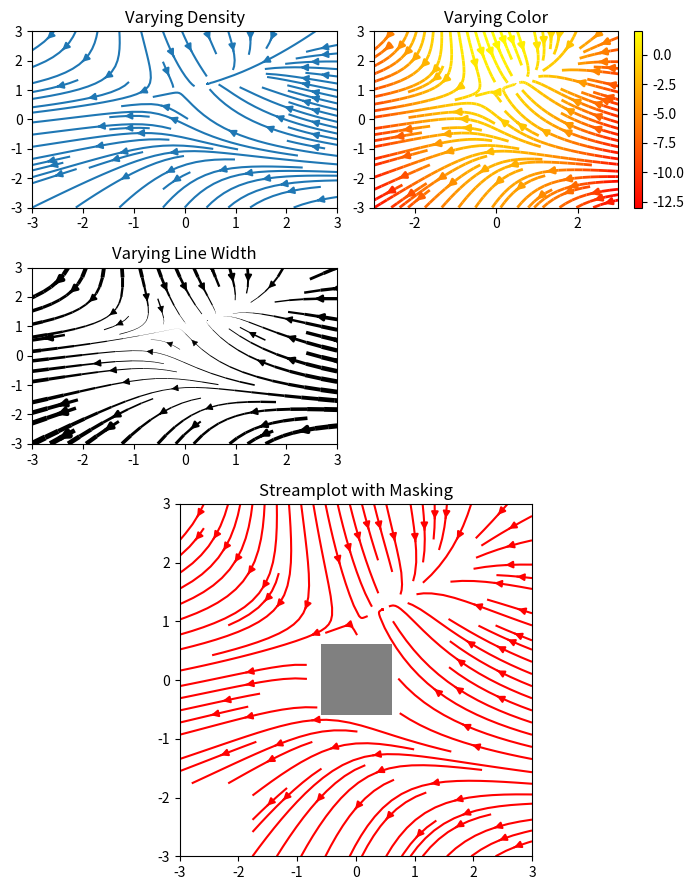

The matplotlib source for this figure:
import numpy as np
import matplotlib.pyplot as plt
import matplotlib.gridspec as gridspec

w = 3
Y, X = np.mgrid[-w:w:100j, -w:w:100j]
U = -1 - X**2 + Y
V = 1 + X - Y**2
speed = np.sqrt(U*U + V*V)

fig = plt.figure(figsize=(7, 9))
gs = gridspec.GridSpec(nrows=3, ncols=2, height_ratios=[1, 1, 2])

#  Varying density along a streamline
ax0 = fig.add_subplot(gs[0, 0])
ax0.streamplot(X, Y, U, V, density=[0.5, 1])
ax0.set_title('Varying Density')

# Varying color along a streamline
ax1 = fig.add_subplot(gs[0, 1])
strm = ax1.streamplot(X, Y, U, V, color=U, linewidth=2, cmap='autumn')
fig.colorbar(strm.lines)
ax1.set_title('Varying Color')

#  Varying line width along a streamline
ax2 = fig.add_subplot(gs[1, 0])
lw = 5*speed / speed.max()
ax2.streamplot(X, Y, U, V, density=0.6, color='k', linewidth=lw)
ax2.set_title('Varying Line Width')

# # Controlling the starting points of the streamlines
# seed_points = np.array([[-2, -1, 0, 1, 2, -1], [-2, -1,  0, 1, 2, 2]])

# ax3 = fig.add_subplot(gs[1, 1])
# strm = ax3.streamplot(X, Y, U, V, color=U, linewidth=2,
#                      cmap='autumn', start_points=seed_points.T)
# fig.colorbar(strm.lines)
# ax3.set_title('Controlling Starting Points')

# # Displaying the starting points with blue symbols.
# ax3.plot(seed_points[0], seed_points[1], 'bo')
# ax3.axis((-w, w, -w, w))

# Create a mask
mask = np.zeros(U.shape, dtype=bool)
mask[40:60, 40:60] = True
U[:20, :20] = np.nan
U = np.ma.array(U, mask=mask)

ax4 = fig.add_subplot(gs[2:, :])
ax4.streamplot(X, Y, U, V, color='r')
ax4.set_title('Streamplot with Masking')

ax4.imshow(~mask, extent=(-w, w, -w, w), alpha=0.5,
          interpolation='nearest', cmap='gray', aspect='auto')
ax4.set_aspect('equal')

plt.tight_layout()
plt.show()